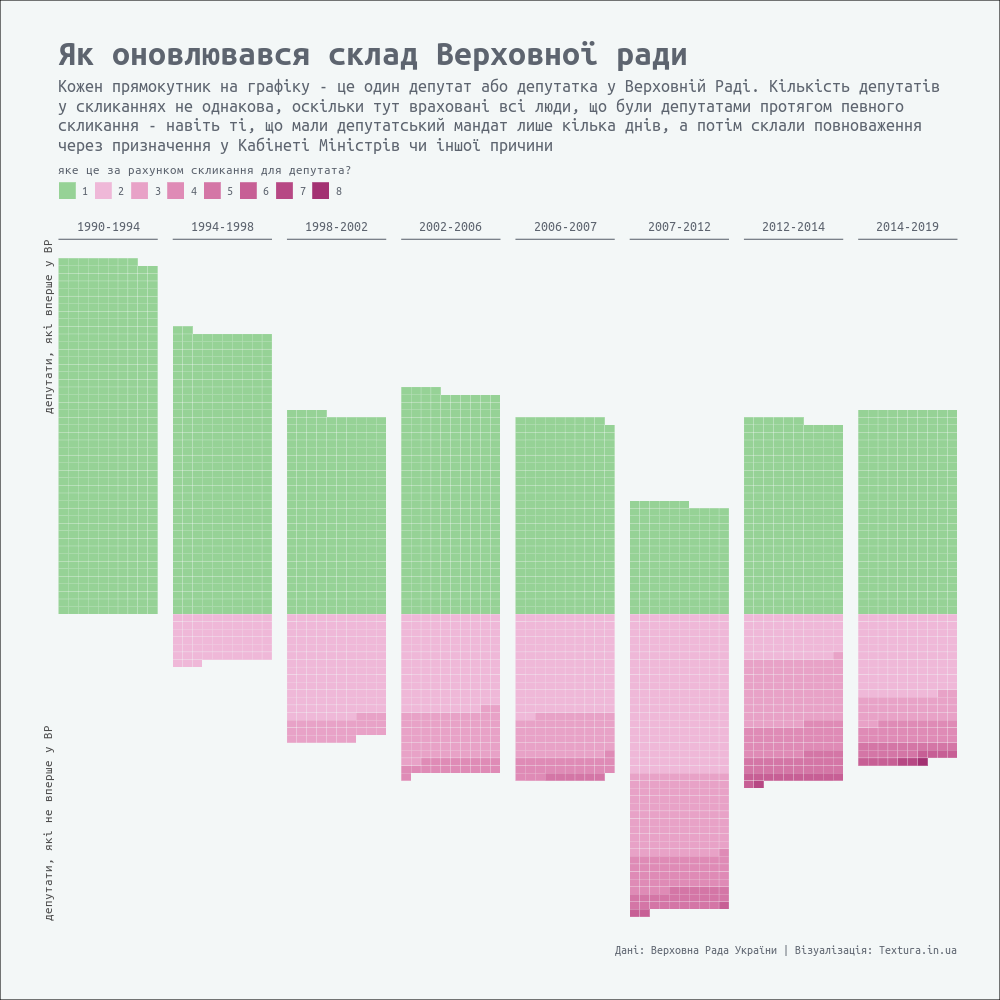

The file beside this chart, header and first rows:
convocation, years, first_name, last_name, counter, x, y
1, 1990-1994, Лариса, Скорик, 1, 1, 1
1, 1990-1994, Володимир, Крижанівський, 1, 2, 1
1, 1990-1994, Євген, Чулаков, 1, 3, 1
1, 1990-1994, Володимир, Мазур, 1, 4, 1
1, 1990-1994, Микола, Омельченко, 1, 5, 1
1, 1990-1994, Василь, Сухий, 1, 6, 1
1, 1990-1994, Володимир, Меньшов, 1, 7, 1
1, 1990-1994, Микола, Сівцов, 1, 8, 1
1, 1990-1994, Костянтин, Продан, 1, 9, 1
1, 1990-1994, Павло, Лазаренко, 1, 10, 1
1, 1990-1994, Володимир, Слєднєв, 1, 1, 2
1, 1990-1994, Іван, Дорошенко, 1, 2, 2
1, 1990-1994, Микола, Дзюба, 1, 3, 2
1, 1990-1994, Альберт, Корнєєв, 1, 4, 2
1, 1990-1994, Юрій, Серебрянников, 1, 5, 2
1, 1990-1994, Юхим, Звягільський, 1, 6, 2
1, 1990-1994, Віктор, Гусєв, 1, 7, 2
1, 1990-1994, Валентин, Тризна, 1, 8, 2
1, 1990-1994, Геннадій, Маслюк, 1, 9, 2
1, 1990-1994, Олександр, Чародєєв, 1, 10, 2
1, 1990-1994, Іван, Марченко, 1, 1, 3
1, 1990-1994, Леонід, Гребенченко, 1, 2, 3
1, 1990-1994, Віталій, Черненко, 1, 3, 3
1, 1990-1994, Ярослав, Кондратьєв, 1, 4, 3
1, 1990-1994, Сергій, Локтєв, 1, 5, 3
1, 1990-1994, Олег, Панасовський, 1, 6, 3
1, 1990-1994, Валерій, Топалов, 1, 7, 3
1, 1990-1994, Лідія, Сівкова, 1, 8, 3
1, 1990-1994, Олександр, Старіченко, 1, 9, 3
1, 1990-1994, Віктор, Ляшко, 1, 10, 3
1, 1990-1994, Валентин, Маякін, 1, 1, 4
1, 1990-1994, Раїса, Богатирьова, 1, 2, 4
1, 1990-1994, Олексій, Шеховцов, 1, 3, 4
1, 1990-1994, Василь, Васильєв, 1, 4, 4
1, 1990-1994, Іван, Салій, 1, 5, 4
1, 1990-1994, Юрій, Смирнов, 1, 6, 4
1, 1990-1994, Анатолій, Хунов, 1, 7, 4
1, 1990-1994, Володимир, Жуков, 1, 8, 4
1, 1990-1994, Микола, Півень, 1, 9, 4
1, 1990-1994, Віктор, Шевченко, 1, 10, 4
1, 1990-1994, Сергій, Макаренко, 1, 1, 5
1, 1990-1994, Юрій, Хотлубєй, 1, 2, 5
1, 1990-1994, Михайло, Під'яблонський, 1, 3, 5
1, 1990-1994, Олександр, Булянда, 1, 4, 5
1, 1990-1994, Анатолій, Бандура, 1, 5, 5
1, 1990-1994, Борис, Задорожний, 1, 6, 5
1, 1990-1994, Віталій, Карпенко, 1, 7, 5
1, 1990-1994, Володимир, Ясинський, 1, 8, 5
1, 1990-1994, Володимир, Новіков, 1, 9, 5
1, 1990-1994, Анатолій, Кисельов, 1, 10, 5
1, 1990-1994, Микола, Бурего, 1, 1, 6
1, 1990-1994, Сергій, Колеснік, 1, 2, 6
1, 1990-1994, Віктор, Пауль, 1, 3, 6
1, 1990-1994, Валерій, Чураков, 1, 4, 6
1, 1990-1994, Зіновій, Островський, 1, 5, 6
1, 1990-1994, Валерій, Родигін, 1, 6, 6
1, 1990-1994, Анатолій, Мартинов, 1, 7, 6
1, 1990-1994, Анатолій, Толстоухов, 1, 8, 6
1, 1990-1994, Станіслав, Герасименко, 1, 9, 6
1, 1990-1994, Павло, Кислий, 1, 10, 6
... 3,740 more rows
